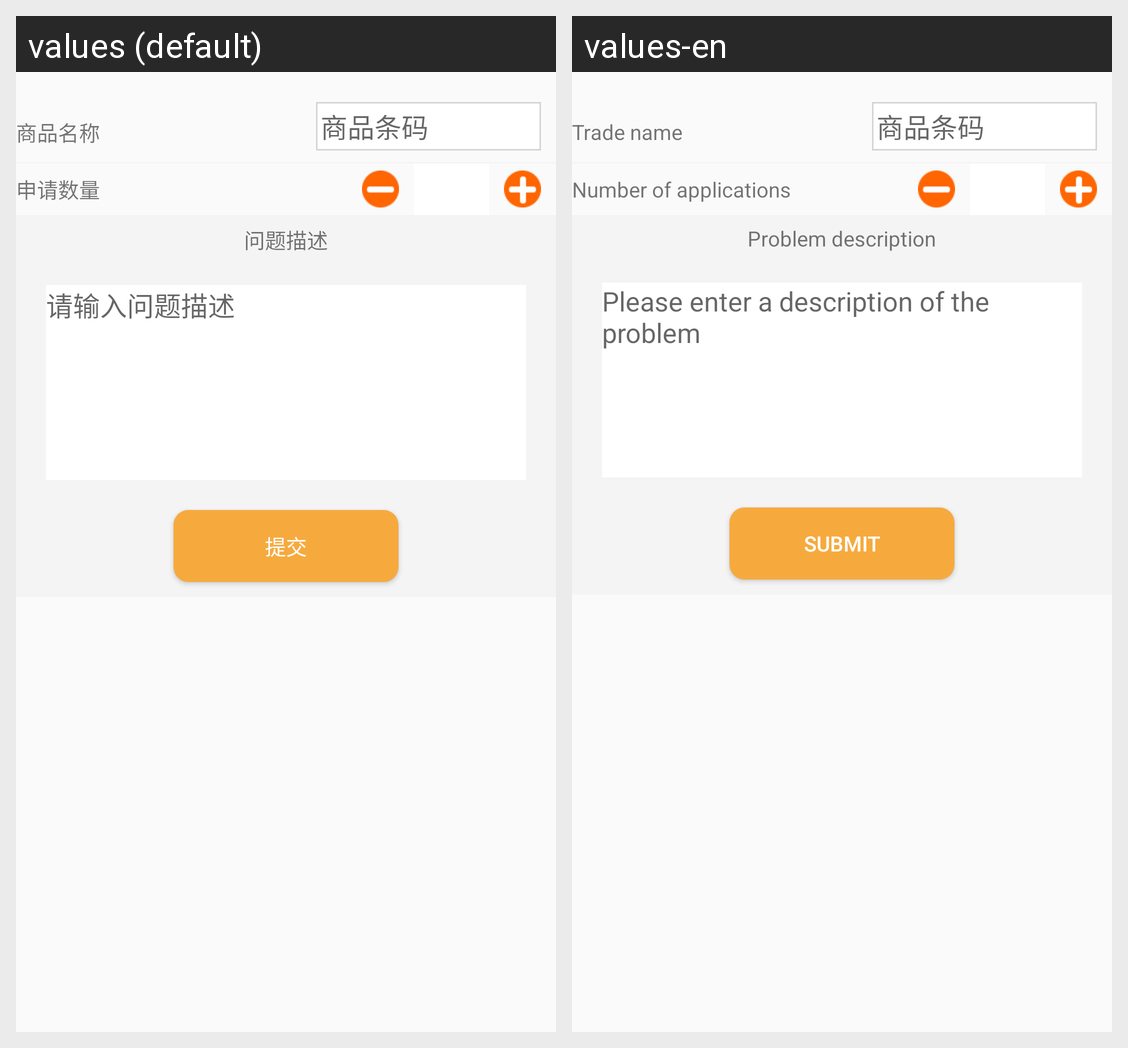

Translations of the strings shown on this Android screen, per locale in the grid:
Android screen res/layout/dialog_breakage.xml rendered under 2 locales, left to right: values (default), values-en. Device: Nexus 5 (rendered at 1080×1920; each locale shown at half size, 540×960, under a caption strip naming it); theme NoActionBar..
Strings drawn on this screen, with the default value and each locale's value (text and hints the layout hard-codes, and strings that could not be matched under every locale, appear in the picture but are not listed):

Trade_name
  values: 商品名称
  values-en: Trade name

Commodity_bar_code
  values: 商品条码
  values-en: 商品条码  [not translated; the default value is used]

Number_of_applications
  values: 申请数量
  values-en: Number of applications

Problem_description
  values: 问题描述
  values-en: Problem description

Please_enter_a_description_of_the_problem
  values: 请输入问题描述
  values-en: Please enter a description of the problem

submit
  values: 提交
  values-en: submit
